Photos from the image-classification dataset "crops" in the GitHub repository muhammad-zainal-muttaqin/Anylabel. Its 2 classes are: ripe, unripe.

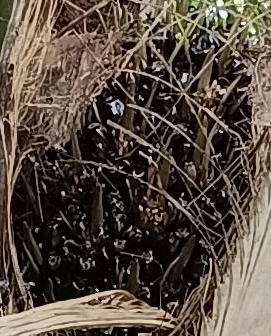
Label: unripe

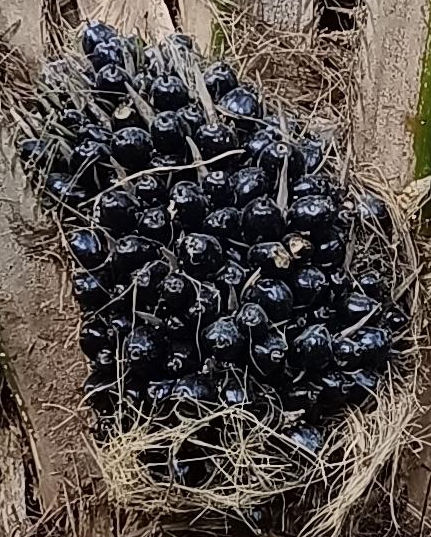
Label: unripe

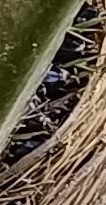
Label: unripe

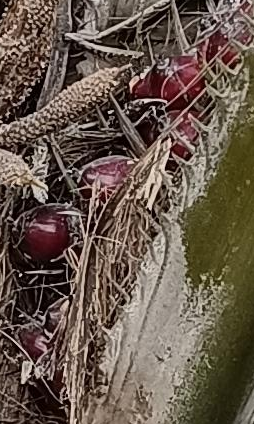
Label: ripe

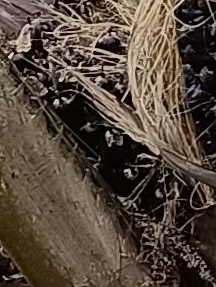
Label: unripe

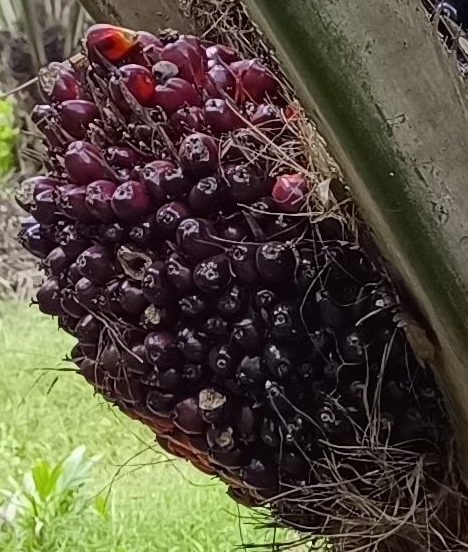
Label: ripe
